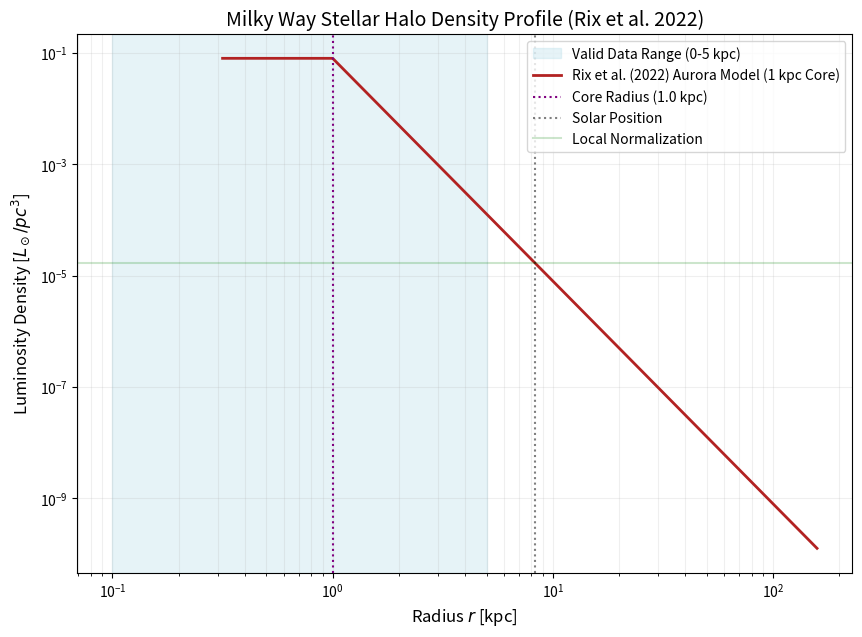

Write the Python code that produced this figure. (Note: this script raises an exception after producing the figure.)
import numpy as np
import matplotlib.pyplot as plt

def calculate_rix2022_halo():
    # Parameters from Rix et al. (2022) - ApJ 941, 45
    # Model: Single Power Law (for the ancient "Aurora" core)
    alpha = 4.0
    r_core = 1.0   # 1 kpc constant density core (project requirement)
    q = 1.0        # Nearly spherical
    R_sun = 8.275 

    # User local norm
    rho_local_Lsun_pc3 = 1.7e-5
    rho_local_Lsun_kpc3 = rho_local_Lsun_pc3 * (1000**3)

    # Power Law Profile with Core
    def profile(r):
        if r < r_core:
            return r_core**-alpha
        else:
            return r**-alpha

    # Normalization at the Sun
    norm_at_sun = profile(R_sun)
    rho_0 = rho_local_Lsun_kpc3 / norm_at_sun

    # Analytical Integration for Luminosity
    # L = 4 * pi * q * Integral[ rho(r) * r^2 dr ]
    # Part 0: 0 to r_core
    int0 = (r_core**-alpha) * (r_core**3 / 3.0)
    # Part 1: r_core to infinity
    int1 = (0 - r_core**(3 - alpha)) / (3 - alpha)
    
    L_total = 4 * np.pi * q * rho_0 * (int0 + int1)

    print(f"--- Rix et al. (2022) Aurora Halo Properties ---")
    print(f"Central Norm (rho_0 at 1kpc): {rho_0:.2e} Lsun/kpc^3")
    print(f"Total Halo Luminosity:        {L_total:.2e} Lsun")
    print(f"Power-law index (alpha):      {alpha}")
    print(f"Core Radius (r_core):         {r_core} kpc")
    print(f"Flattening (q):               {q} (Spherical)")
    print(f"--------------------------------------------------")

    # Plotting
    r_vals = np.logspace(-0.5, 2.2, 500)
    rho_vals = np.array([rho_0 * profile(r) for r in r_vals])

    plt.figure(figsize=(10, 7))
    plt.axvspan(0.1, 5, color='lightblue', alpha=0.3, label='Valid Data Range (0-5 kpc)')
    plt.loglog(r_vals, rho_vals / (1000**3), color='firebrick', linewidth=2, label='Rix et al. (2022) Aurora Model (1 kpc Core)')
    
    # Markers
    plt.axvline(r_core, color='purple', linestyle=':', label=f'Core Radius ({r_core} kpc)')
    plt.axvline(R_sun, color='black', linestyle=':', alpha=0.5, label='Solar Position')
    plt.axhline(rho_local_Lsun_pc3, color='green', linestyle='-', alpha=0.2, label='Local Normalization')

    plt.title('Milky Way Stellar Halo Density Profile (Rix et al. 2022)', fontsize=14)
    plt.xlabel('Radius $r$ [kpc]', fontsize=12)
    plt.ylabel('Luminosity Density [$L_\\odot/pc^3$]', fontsize=12)
    plt.legend(frameon=True)
    plt.grid(True, which="both", ls="-", alpha=0.2)
    
    plt.savefig('assets/rix2022_density_profile.png', dpi=300)
    print("Plot saved to: assets/rix2022_density_profile.png")

if __name__ == "__main__":
    calculate_rix2022_halo()
